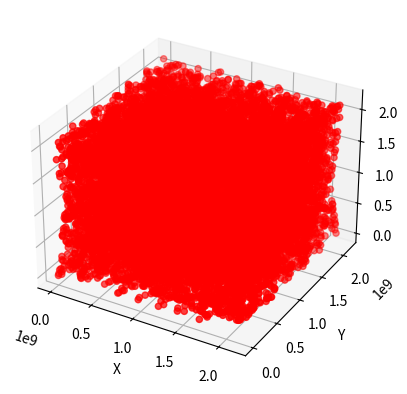

This figure's Python source:
import matplotlib.pyplot as plt
import math

def randu(a, M):
    x = 1
    lista = [x]
    for i in range(50000):
        x = (a * x) % M
        lista.append(x)
    
    return lista

a = 2**16+3 #7**5
M = 2**31 # 2 ** 31 - 1
lista = randu(a, M)

xs = lista[0::3]
ys = lista[1::3]
zs = lista[2::3]

# Plot 3D de los puntos generados con ternas (u_i, u_i+1, u_i+2)
# Rotarlo para encontrar los hiperplanos
fig = plt.figure()
ax = fig.add_subplot(111, projection='3d')
ax.scatter(xs, ys, zs, c='r', marker='o')
ax.set_xlabel('X')
ax.set_ylabel('Y')
ax.set_zlabel('Z')
plt.show()

# Estimacion de puntos que entran en una esfera de radio M/10
# en el cubo de lado 
# Esto deberia darnos cercano a el cociente volumen de la esfera / volumen del cubo
contador = 0
for i in range(0, int(50001 / 3)):
    if (xs[i] - M / 2)**2 + (ys[i] - M / 2)**2 + (zs[i] - M / 2)**2 <= (M / 10)**2:
        contador += 1

print(f"Estimacion de puntos en la esfera: {contador / (50001 / 3)}")
print(4 * math.pi / 3000)


